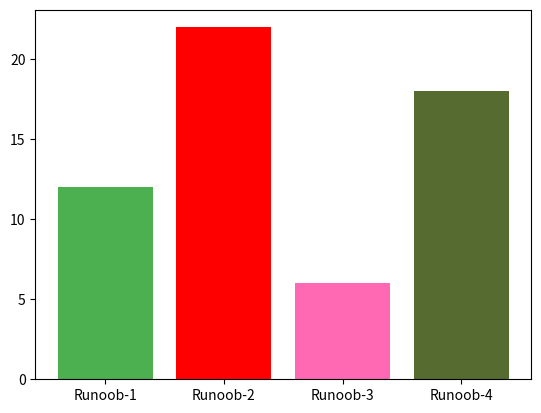

The script that saved this image:
'''
    设置柱形图颜色：
'''
import matplotlib.pyplot as plt
import numpy as np

x = np.array(["Runoob-1", "Runoob-2", "Runoob-3", "Runoob-4"])
y = np.array([12, 22, 6, 18])
# plt.bar(x, y, color="#4CAF50")
# 自定义各个柱形的颜色：
plt.bar(x, y,  color = ["#4CAF50","red","hotpink","#556B2F"])

plt.show()